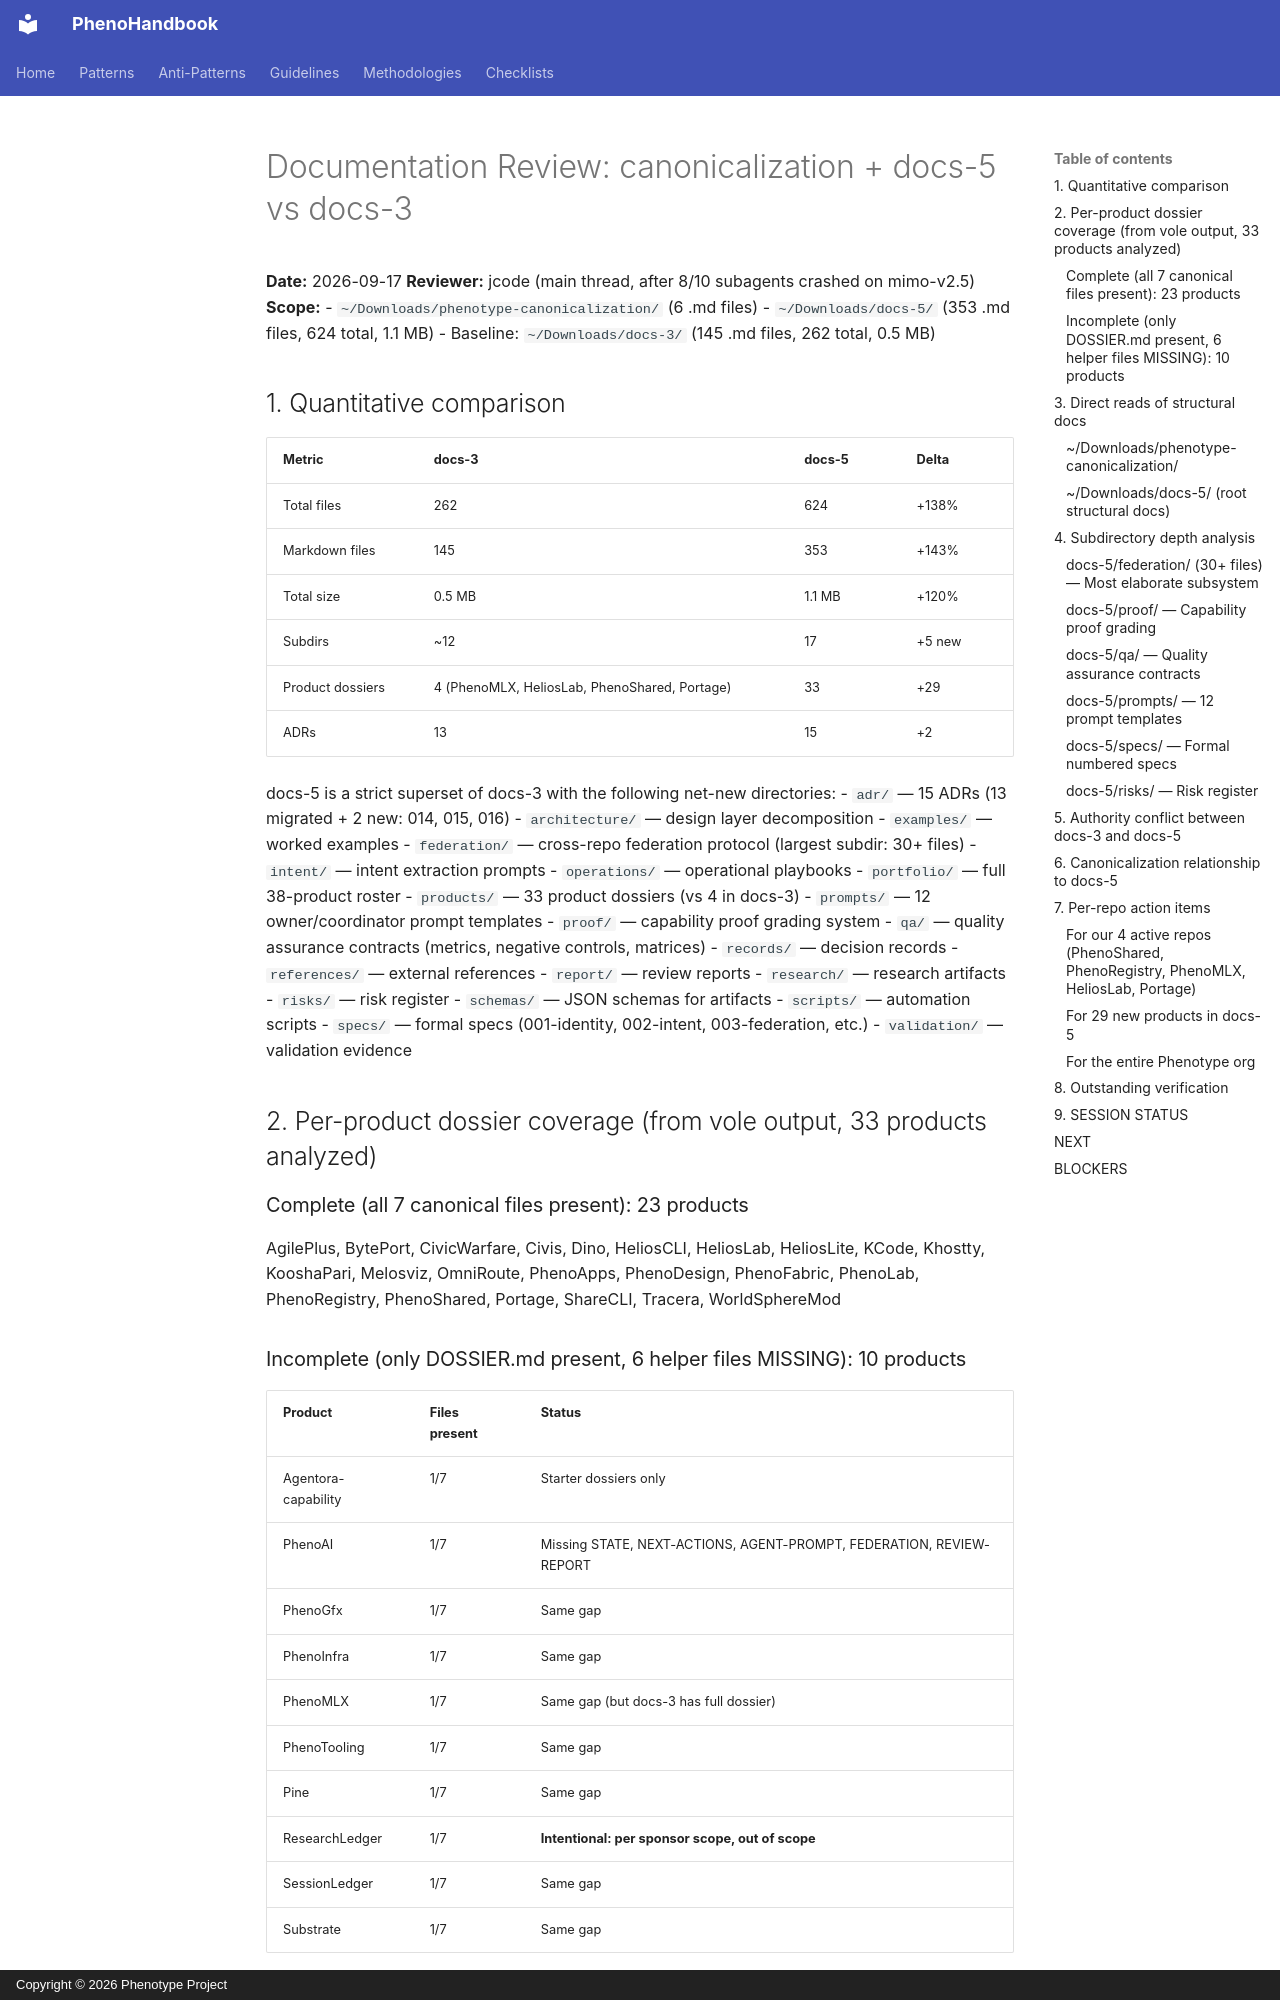

repository: KooshaPari/PhenoShared · page: sessions/20260917-docs-review/00_REVIEW_SYNTHESIS/index.html · generator: mkdocs · copyright: Copyright © 2026 Phenotype Project

# Documentation Review: canonicalization + docs-5 vs docs-3

**Date:** 2026-09-17
**Reviewer:** jcode (main thread, after 8/10 subagents crashed on mimo-v2.5)
**Scope:**
- `~/Downloads/phenotype-canonicalization/` (6 .md files)
- `~/Downloads/docs-5/` (353 .md files, 624 total, 1.1 MB)
- Baseline: `~/Downloads/docs-3/` (145 .md files, 262 total, 0.5 MB)

## 1. Quantitative comparison

| Metric | docs-3 | docs-5 | Delta |
|---|---|---|---|
| Total files | 262 | 624 | +138% |
| Markdown files | 145 | 353 | +143% |
| Total size | 0.5 MB | 1.1 MB | +120% |
| Subdirs | ~12 | 17 | +5 new |
| Product dossiers | 4 (PhenoMLX, HeliosLab, PhenoShared, Portage) | 33 | +29 |
| ADRs | 13 | 15 | +2 |

docs-5 is a strict superset of docs-3 with the following net-new directories:
- `adr/` — 15 ADRs (13 migrated + 2 new: 014, 015, 016)
- `architecture/` — design layer decomposition
- `examples/` — worked examples
- `federation/` — cross-repo federation protocol (largest subdir: 30+ files)
- `intent/` — intent extraction prompts
- `operations/` — operational playbooks
- `portfolio/` — full 38-product roster
- `products/` — 33 product dossiers (vs 4 in docs-3)
- `prompts/` — 12 owner/coordinator prompt templates
- `proof/` — capability proof grading system
- `qa/` — quality assurance contracts (metrics, negative controls, matrices)
- `records/` — decision records
- `references/` — external references
- `report/` — review reports
- `research/` — research artifacts
- `risks/` — risk register
- `schemas/` — JSON schemas for artifacts
- `scripts/` — automation scripts
- `specs/` — formal specs (001-identity, 002-intent, 003-federation, etc.)
- `validation/` — validation evidence

## 2. Per-product dossier coverage (from vole output, 33 products analyzed)

### Complete (all 7 canonical files present): 23 products

AgilePlus, BytePort, CivicWarfare, Civis, Dino, HeliosCLI, HeliosLab, HeliosLite, KCode, Khostty, KooshaPari, Melosviz, OmniRoute, PhenoApps, PhenoDesign, PhenoFabric, PhenoLab, PhenoRegistry, PhenoShared, Portage, ShareCLI, Tracera, WorldSphereMod

### Incomplete (only DOSSIER.md present, 6 helper files MISSING): 10 products

| Product | Files present | Status |
|---|---|---|
| Agentora-capability | 1/7 | Starter dossiers only |
| PhenoAI | 1/7 | Missing STATE, NEXT-ACTIONS, AGENT-PROMPT, FEDERATION, REVIEW-REPORT |
| PhenoGfx | 1/7 | Same gap |
| PhenoInfra | 1/7 | Same gap |
| PhenoMLX | 1/7 | Same gap (but docs-3 has full dossier) |
| PhenoTooling | 1/7 | Same gap |
| Pine | 1/7 | Same gap |
| ResearchLedger | 1/7 | **Intentional: per sponsor scope, out of scope** |
| SessionLedger | 1/7 | Same gap |
| Substrate | 1/7 | Same gap |

**Observation:** The 6 missing files per product are:
1. `START-HERE.md`
2. `STATE.md`
3. `NEXT-ACTIONS.md`
4. `AGENT-PROMPT.md`
5. `FEDERATION.md`
6. `REVIEW-REPORT.md`

These are the same 6 files missing across all 10 incomplete products, indicating docs-5 treats them as a per-product template set that was filled out for 23 products and skipped for 10. The four products with full docs-3 dossiers (PhenoMLX, HeliosLab, PhenoShared, Portage) appear in the "complete" list for docs-5, so docs-5 is at parity with docs-3 for our 4 active repositories.

## 3. Direct reads of structural docs
